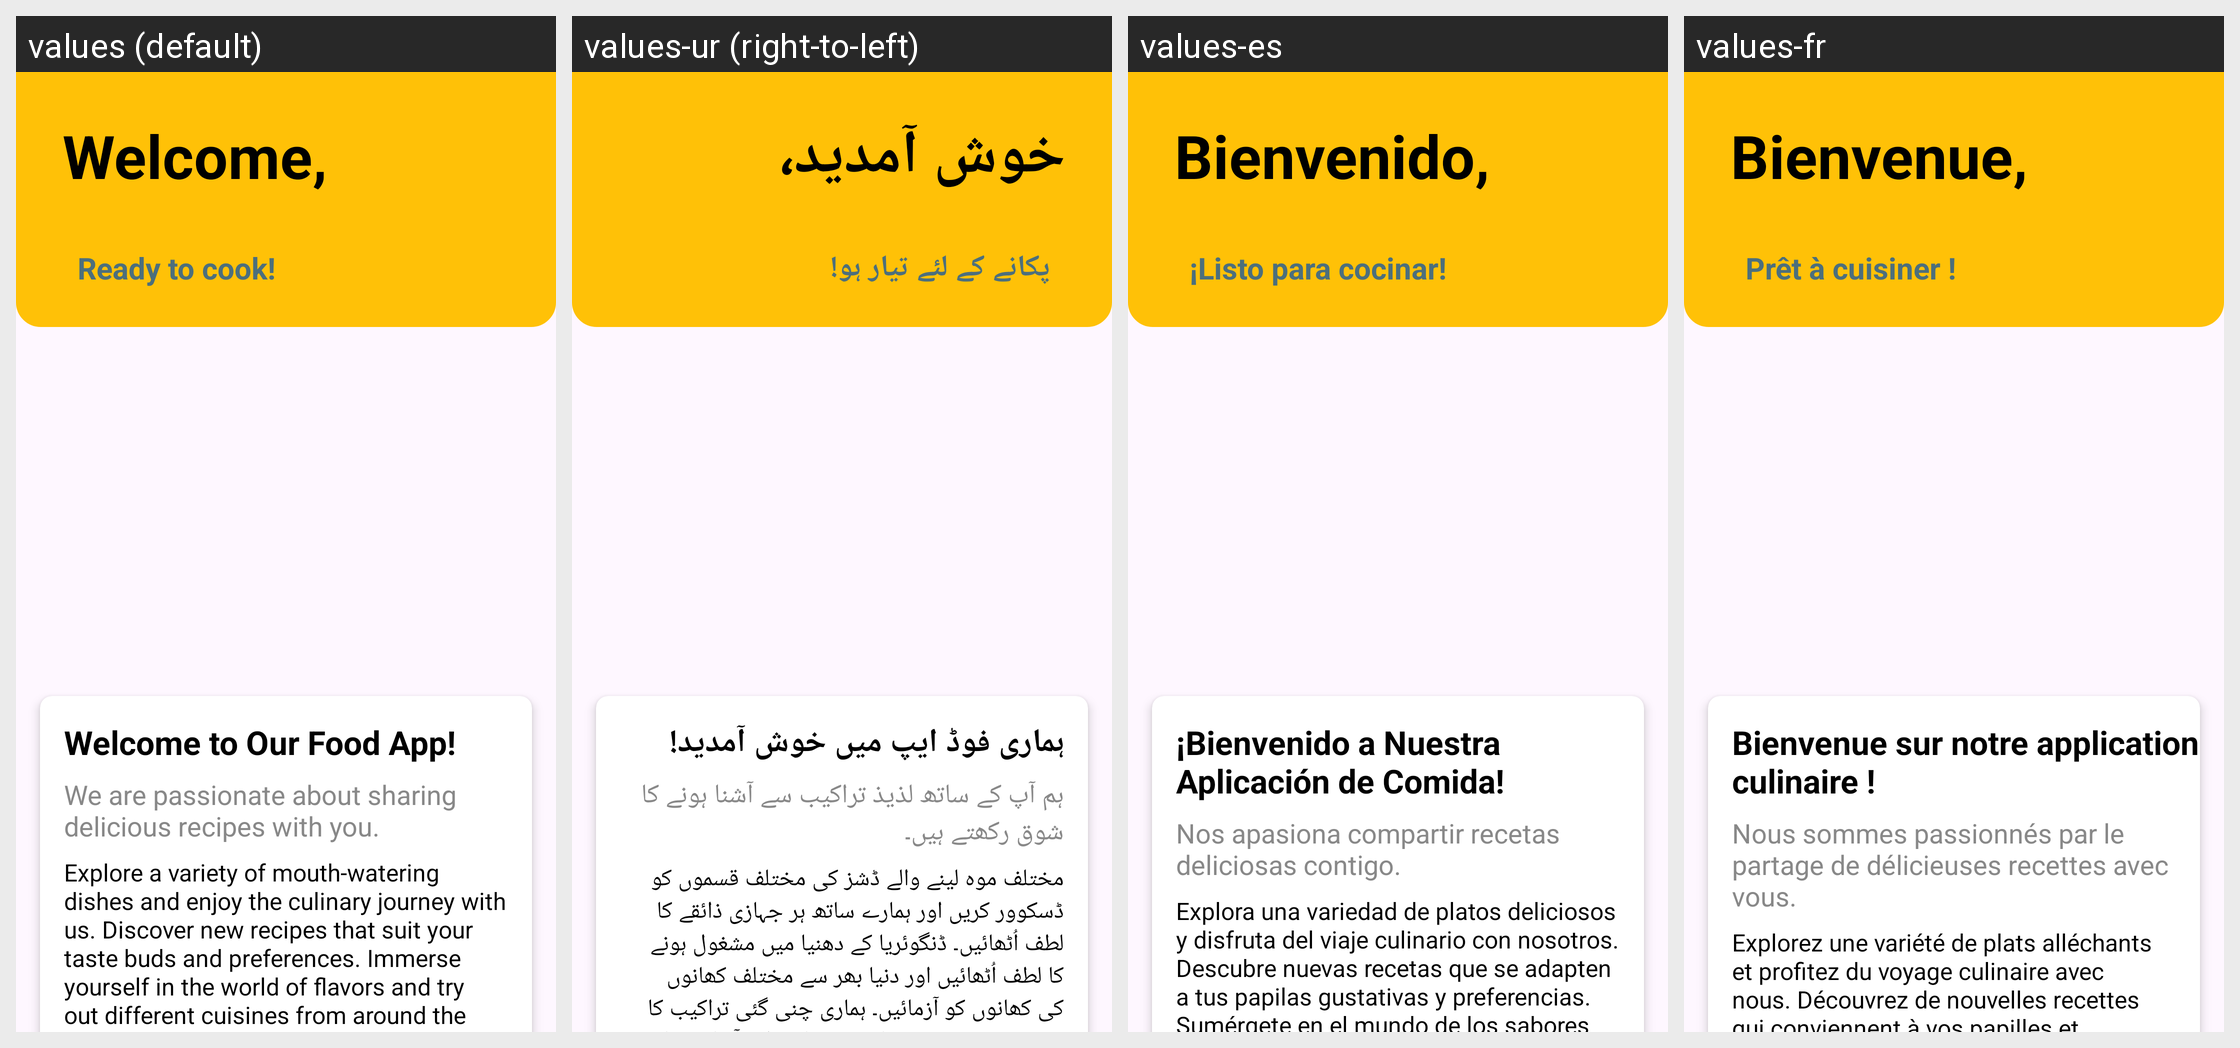

The same Android screen rendered under several of its app's locales, left to right. List the strings drawn on it with the default value and each locale's translation.
Android screen res/layout/fragment_home.xml rendered under 4 locales, left to right: values (default), values-ur (right-to-left), values-es, values-fr. Device: Nexus 5 (rendered at 1080×1920; each locale shown at half size, 540×960, under a caption strip naming it); theme Theme.MyRecipeApp.
Strings drawn on this screen, with the default value and each locale's value (text and hints the layout hard-codes, and strings that could not be matched under every locale, appear in the picture but are not listed):

welcomeText
  values: Welcome,
  values-ur: خوش آمدید،
  values-es: Bienvenido,
  values-fr: Bienvenue,

home_fragment_subtitle
  values: Ready to cook!
  values-ur: پکانے کے لئے تیار ہو!
  values-es: ¡Listo para cocinar!
  values-fr: Prêt à cuisiner !

about_us_title
  values: Welcome to Our Food App!
  values-ur: ہماری فوڈ ایپ میں خوش آمدید!
  values-es: ¡Bienvenido a Nuestra Aplicación de Comida!
  values-fr: Bienvenue sur notre application culinaire !

about_us_subtitle
  values: We are passionate about sharing delicious recipes with you.
  values-ur: ہم آپ کے ساتھ لذیذ تراکیب سے آشنا ہونے کا شوق رکھتے ہیں۔
  values-es: Nos apasiona compartir recetas deliciosas contigo.
  values-fr: Nous sommes passionnés par le partage de délicieuses recettes avec vous.

about_us_paragraph
  values: Explore a variety of mouth-watering dishes and enjoy the culinary journey with us. Discover new recipes that suit your taste buds and preferences. Immerse yourself in the world of flavors and try out different cuisines from around the globe. Our curated collection of recipes caters to every palate, from quick and easy meals to gourmet delights. Join us in celebrating the joy of cooking and …[clipped]
  values-ur: مختلف موہ لینے والے ڈشز کی مختلف قسموں کو ڈسکوور کریں اور ہمارے ساتھ ہر جہازی ذائقے کا لطف اُٹھائیں۔ ڈنگوئریا کے دھنیا میں مشغول ہونے کا لطف اُٹھائیں اور دنیا بھر سے مختلف کھانوں کی کھانوں کو آزمائیں۔ ہماری چنی گئی تراکیب کا مجموعہ ہر چکنے کے لئے ہے، جلدی اور آسان کھانوں سے لے کر گورمے خواہشات تک۔ ہمیں پکوان بنانے اور لذیذ تخلیقات کا لطف اُٹھانے میں ہمراہی دیں۔
  values-es: Explora una variedad de platos deliciosos y disfruta del viaje culinario con nosotros. Descubre nuevas recetas que se adapten a tus papilas gustativas y preferencias. Sumérgete en el mundo de los sabores y prueba diferentes cocinas de todo el mundo. Nuestra colección seleccionada de recetas atiende a todos los paladares, desde comidas rápidas y fáciles hasta delicias gourmet. Únete a nosotros …[clipped]
  values-fr: Explorez une variété de plats alléchants et profitez du voyage culinaire avec nous. Découvrez de nouvelles recettes qui conviennent à vos papilles et préférences. Plongez-vous dans le monde des saveurs et essayez différentes cuisines du monde entier. Notre collection sélectionnée de recettes s'adresse à tous les palais, des repas rapides et faciles aux délices gastronomiques. Rejoignez-nous pour …[clipped]
